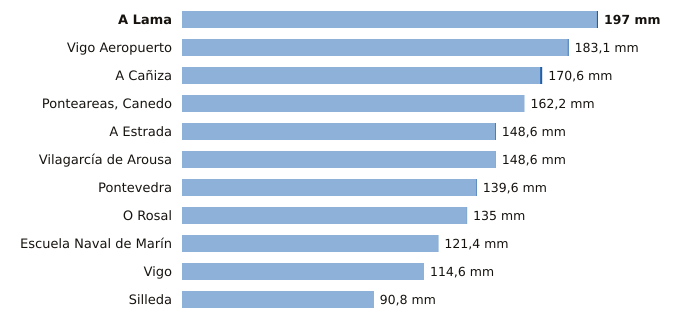

Source data for this figure (header and first rows):
estacion, provincia, indicativo, mm_6_dias_anteriores, mm_hoy, mm_7_dias, horas_de_hoy
A Lama, Pontevedra, 1489A, 196.4, 0.6, 197.0, 4
Vigo Aeropuerto, Pontevedra, 1495, 182.6, 0.5, 183.1, 6
A Cañiza, Pontevedra, 1719, 169.6, 1.0, 170.6, 5
Ponteareas, Canedo, Pontevedra, 1723X, 162.2, 0.0, 162.2, 2
A Estrada, Pontevedra, 1468X, 148.2, 0.4, 148.6, 2
Vilagarcía de Arousa, Pontevedra, 1477V, 148.4, 0.2, 148.6, 3
Pontevedra, Pontevedra, 1484C, 139.2, 0.4, 139.6, 6
O Rosal, Pontevedra, 1730E, 134.8, 0.2, 135.0, 3
Escuela Naval de Marín, Pontevedra, 1486E, 121.2, 0.2, 121.4, 6
Vigo, Pontevedra, 1496X, 114.6, 0.0, 114.6, 3
Silleda, Pontevedra, 1466A, 90.6, 0.2, 90.8, 5
